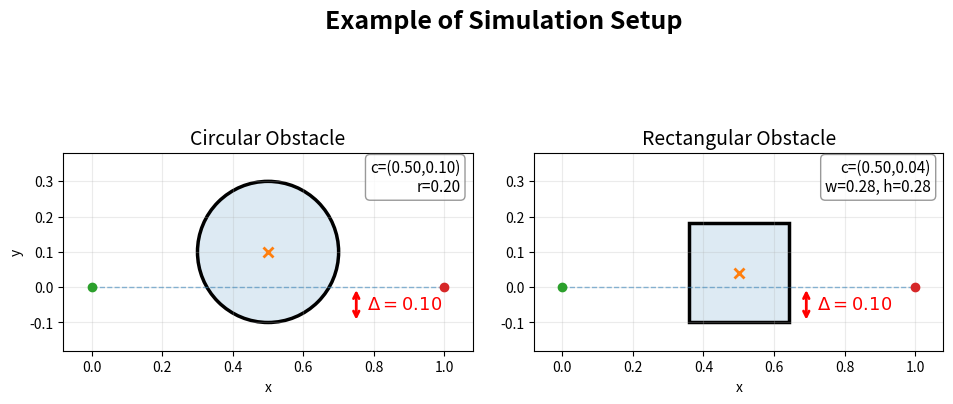

Here is the Python script that generated this plot:
# Illustrate the effective intrusion distance Delta for circular and 
# rectangular obstacles. The path is the straight line from start to goal 
# along y=0. Delta is the vertical distance the obstacle penetrates 
# below the path (i.e. into y<0).
#
# Saves:
#   results/intrusion_illustration/effective_intrusion.png

import os
import numpy as np
import matplotlib.pyplot as plt
import matplotlib.patches as patches


output_folder = os.path.join("results", "thesis_figures")
os.makedirs(output_folder, exist_ok=True)

# ============================================================
# Parameters
# ============================================================
x0, y0 = 0.0, 0.0
xT, yT = 1.0, 0.0
BC = [x0, y0, xT, yT]

x_c = 0.5
Delta = 0.10

# Circle: position so bottom edge is at y = -Delta below the path
r_circ   = 0.20
y_c_circ = r_circ - Delta

# Rectangle: square with corner-to-center distance equal to circle radius
w_rect   = h_rect = float(2 * r_circ * np.sin(np.pi / 4))   # = r_circ * sqrt(2)
y_c_rect = h_rect / 2 - Delta


# ============================================================
# Axis limits (shared across both subplots)
# ============================================================
pad = 0.08

obs_x_extents = [x_c - r_circ, x_c + r_circ,
                 x_c - w_rect/2, x_c + w_rect/2]
obs_y_extents = [y_c_circ - r_circ, y_c_circ + r_circ,
                 y_c_rect - h_rect/2, y_c_rect + h_rect/2]

xlim = (min(BC[0], BC[2], min(obs_x_extents)) - pad,
        max(BC[0], BC[2], max(obs_x_extents)) + pad)
ylim = (min(BC[1], BC[3], min(obs_y_extents)) - pad,
        max(BC[1], BC[3], max(obs_y_extents)) + pad)


# ============================================================
# Plot
# ============================================================
fig, axes = plt.subplots(1, 2, figsize=(11, 5), sharex=True, sharey=False)


# ---- Subplot 1: Circle ----
ax = axes[0]

# reference straight line
ax.plot([BC[0], BC[2]], [BC[1], BC[3]],
        linestyle="--", linewidth=1, alpha=0.5)

# obstacle: filled + outline (matching circle.py style)
fill = patches.Circle((x_c, y_c_circ), r_circ,
                      fill=True, alpha=0.15, linewidth=0)
edge = patches.Circle((x_c, y_c_circ), r_circ,
                      fill=False, linewidth=2.5)
ax.add_patch(fill)
ax.add_patch(edge)

# center marker
ax.plot(x_c, y_c_circ, marker="x", markersize=7, mew=2)

# start/goal markers
ax.plot([BC[0]], [BC[1]], marker="o")
ax.plot([BC[2]], [BC[3]], marker="o")

# intrusion arrow: from path (y=0) down to bottom of circle (y=-Delta)
arrow_x = x_c + r_circ + 0.05
ax.annotate(
    '', xy=(arrow_x, -Delta), xytext=(arrow_x, 0),
    arrowprops=dict(arrowstyle='<->', color='red', lw=2)
)
ax.text(
    arrow_x + 0.03, -Delta / 2,
    rf'$\Delta = {Delta:.2f}$',
    fontsize=13, color='red', va='center'
)

ax.set_title("Circular Obstacle", fontsize=14)
ax.set_xlim(*xlim)
ax.set_ylim(*ylim)
ax.set_aspect("equal", adjustable="box")
ax.grid(True, alpha=0.25)
ax.set_xlabel("x")
ax.set_ylabel("y")

ax.text(
    0.97, 0.97,
    f"c=({x_c:.2f},{y_c_circ:.2f})\nr={r_circ:.2f}",
    transform=ax.transAxes,
    fontsize=11,
    va="top",
    ha="right",
    bbox=dict(boxstyle='round,pad=0.3', facecolor='white',
              alpha=0.8, edgecolor='gray')
)


# ---- Subplot 2: Rectangle ----
ax = axes[1]

# reference straight line
ax.plot([BC[0], BC[2]], [BC[1], BC[3]],
        linestyle="--", linewidth=1, alpha=0.5)

# obstacle: filled + outline
fill = patches.Rectangle(
    (x_c - w_rect/2, y_c_rect - h_rect/2), w_rect, h_rect,
    fill=True, alpha=0.15, linewidth=0
)
edge = patches.Rectangle(
    (x_c - w_rect/2, y_c_rect - h_rect/2), w_rect, h_rect,
    fill=False, linewidth=2.5
)
ax.add_patch(fill)
ax.add_patch(edge)

# center marker
ax.plot(x_c, y_c_rect, marker="x", markersize=7, mew=2)

# start/goal markers
ax.plot([BC[0]], [BC[1]], marker="o")
ax.plot([BC[2]], [BC[3]], marker="o")

# intrusion arrow: from path (y=0) down to bottom of rectangle (y=-Delta)
arrow_x = x_c + w_rect/2 + 0.05
ax.annotate(
    '', xy=(arrow_x, -Delta), xytext=(arrow_x, 0),
    arrowprops=dict(arrowstyle='<->', color='red', lw=2)
)
ax.text(
    arrow_x + 0.03, -Delta / 2,
    rf'$\Delta = {Delta:.2f}$',
    fontsize=13, color='red', va='center'
)

ax.set_title("Rectangular Obstacle", fontsize=14)
ax.set_xlim(*xlim)
ax.set_ylim(*ylim)
ax.set_aspect("equal", adjustable="box")
ax.grid(True, alpha=0.25)
ax.set_xlabel("x")

ax.text(
    0.97, 0.97,
    f"c=({x_c:.2f},{y_c_rect:.2f})\nw={w_rect:.2f}, h={h_rect:.2f}",
    transform=ax.transAxes,
    fontsize=11,
    va="top",
    ha="right",
    bbox=dict(boxstyle='round,pad=0.3', facecolor='white',
              alpha=0.8, edgecolor='gray')
)


# ============================================================
# Title and save
# ============================================================
fig.suptitle(
    rf"Example of Simulation Setup",
    fontsize=18,
    fontweight='bold',
    y=0.95
)
fig.tight_layout()
fig.subplots_adjust(top=0.90, left=0.1, right=0.9, wspace=0.15)

out_path = os.path.join(output_folder, "simlulation_setup.png")
fig.savefig(out_path, dpi=300)
plt.close(fig)

print(f"Saved: {out_path}")
